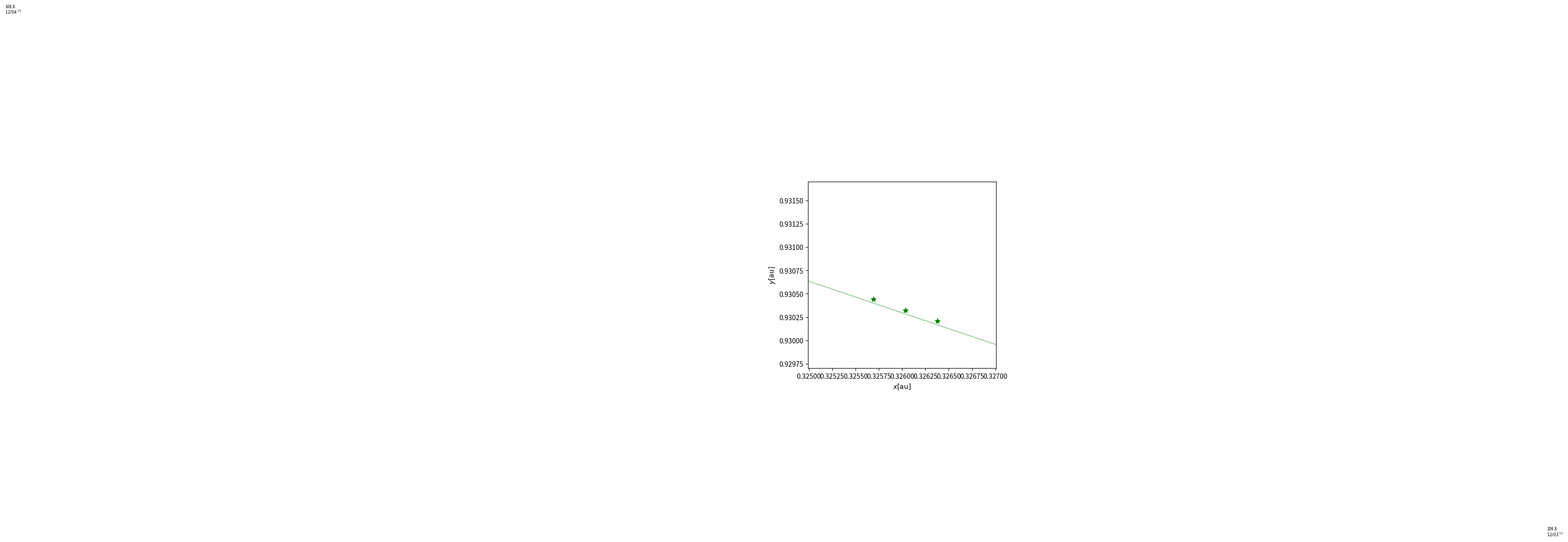

Python code for this plot: (Note: this script raises an exception after producing the figure.)
#python
# -*- coding:utf-8 -*-
# Time-stamp: <Fri Nov 27 12:38:11 JST 2015>

import math
import re
from datetime import datetime, timedelta, timezone
from collections import OrderedDict
import numpy as np
import matplotlib.pyplot as plt
from matplotlib import lines



"""
DATA 1800AD - 2050AD equinox of J2000(JD2451545.0) from http://ssd.jpl.nasa.gov/txt/p_elem_t1.txt
               a              e               I                L            long.peri.      long.node.
           AU, AU/Cy     rad, rad/Cy     deg, deg/Cy      deg, deg/Cy      deg, deg/Cy     deg, deg/Cy
-----------------------------------------------------------------------------------------------------------
Mercury   0.38709927      0.20563593      7.00497902      252.25032350     77.45779628     48.33076593
          0.00000037      0.00001906     -0.00594749   149472.67411175      0.16047689     -0.12534081
Venus     0.72333566      0.00677672      3.39467605      181.97909950    131.60246718     76.67984255
          0.00000390     -0.00004107     -0.00078890    58517.81538729      0.00268329     -0.27769418
EM Bary   1.00000261      0.01671123     -0.00001531      100.46457166    102.93768193      0.0
          0.00000562     -0.00004392     -0.01294668    35999.37244981      0.32327364      0.0
Mars      1.52371034      0.09339410      1.84969142       -4.55343205    -23.94362959     49.55953891
          0.00001847      0.00007882     -0.00813131    19140.30268499      0.44441088     -0.29257343
Jupiter   5.20288700      0.04838624      1.30439695       34.39644051     14.72847983    100.47390909
         -0.00011607     -0.00013253     -0.00183714     3034.74612775      0.21252668      0.20469106
Saturn    9.53667594      0.05386179      2.48599187       49.95424423     92.59887831    113.66242448
         -0.00125060     -0.00050991      0.00193609     1222.49362201     -0.41897216     -0.28867794
Uranus   19.18916464      0.04725744      0.77263783      313.23810451    170.95427630     74.01692503
         -0.00196176     -0.00004397     -0.00242939      428.48202785      0.40805281      0.04240589
Neptune  30.06992276      0.00859048      1.77004347      -55.12002969     44.96476227    131.78422574
          0.00026291      0.00005105      0.00035372      218.45945325     -0.32241464     -0.00508664
Pluto    39.48211675      0.24882730     17.14001206      238.92903833    224.06891629    110.30393684
         -0.00031596      0.00005170      0.00004818      145.20780515     -0.04062942     -0.01183482


DATA 3000BC - 3000AD equinox of J2000(JD2451545.0) from http://ssd.jpl.nasa.gov/txt/p_elem_t2.txt
               a              e               I                L            long.peri.      long.node.
           AU, AU/Cy     rad, rad/Cy     deg, deg/Cy      deg, deg/Cy      deg, deg/Cy     deg, deg/Cy
------------------------------------------------------------------------------------------------------
Mercury   0.38709843      0.20563661      7.00559432      252.25166724     77.45771895     48.33961819
          0.00000000      0.00002123     -0.00590158   149472.67486623      0.15940013     -0.12214182
Venus     0.72332102      0.00676399      3.39777545      181.97970850    131.76755713     76.67261496
         -0.00000026     -0.00005107      0.00043494    58517.81560260      0.05679648     -0.27274174
EM Bary   1.00000018      0.01673163     -0.00054346      100.46691572    102.93005885     -5.11260389
         -0.00000003     -0.00003661     -0.01337178    35999.37306329      0.31795260     -0.24123856
Mars      1.52371243      0.09336511      1.85181869       -4.56813164    -23.91744784     49.71320984
          0.00000097      0.00009149     -0.00724757    19140.29934243      0.45223625     -0.26852431
Jupiter   5.20248019      0.04853590      1.29861416       34.33479152     14.27495244    100.29282654
         -0.00002864      0.00018026     -0.00322699     3034.90371757      0.18199196      0.13024619
Saturn    9.54149883      0.05550825      2.49424102       50.07571329     92.86136063    113.63998702
         -0.00003065     -0.00032044      0.00451969     1222.11494724      0.54179478     -0.25015002
Uranus   19.18797948      0.04685740      0.77298127      314.20276625    172.43404441     73.96250215
         -0.00020455     -0.00001550     -0.00180155      428.49512595      0.09266985      0.05739699
Neptune  30.06952752      0.00895439      1.77005520      304.22289287     46.68158724    131.78635853
          0.00006447      0.00000818      0.00022400      218.46515314      0.01009938     -0.00606302
Pluto    39.48686035      0.24885238     17.14104260      238.96535011    224.09702598    110.30167986
          0.00449751      0.00006016      0.00000501      145.18042903     -0.00968827     -0.00809981
------------------------------------------------------------------------------------------------------
"""

class Planet:
    def __init__(self, name):
        self.name = name
        self.xl = []
        self.yl = []
        self.zl = []
        self.rl = []
        self.r_xyl = []
        self.angleEVE = 0

        if self.name == "Mercury":
            self.a = 0.38709927
            self.e = 0.20563593
            self.varpi0 = 77.45779628
            self.varpi_dot = 0.16047689
            self.L0 = 252.25032350
            self.L_dot = 149472.67486623
            self.I0 = 7.00497902
            self.I_dot = -0.00594749
            self.Omega0 = 48.33076593
            self.Omega_dot = -0.12534081
        elif self.name == "Venus":
            self.a = 0.72333566
            self.e = 0.00677672
            self.varpi0 = 131.60246718
            self.varpi_dot = 0.00268329
            self.L0 = 181.97909950
            self.L_dot = 58517.81538729
            self.I0 = 3.39467605
            self.I_dot = -0.00078890
            self.Omega0 = 76.67984255
            self.Omega_dot = -0.27769418
        elif self.name == "Earth": # EM Bary
            self.a = 1.00000261
            self.e = 0.01671123
            self.varpi0 = 102.93768193
            self.varpi_dot = 0.32327364
            self.L0 = 100.46457166
            self.L_dot = 35999.37244981
            self.I0 = -0.00001531
            self.I_dot = -0.01294668
            self.Omega0 = 0.0
            self.Omega_dot = 0.0
        elif self.name == "Mars":
            self.a = 1.52371034
            self.e = 0.09339410
            self.varpi0 = -23.94362959
            self.varpi_dot = 0.44441088
            self.L0 = - 4.55343205
            self.L_dot = 19140.30268499
            self.I0 = 1.84969142
            self.I_dot = -0.00813131
            self.Omega0 = 49.55953891
            self.Omega_dot = -0.29257343
        elif self.name == "Jupiter":
            self.a = 5.20288700
            self.e = 0.04838624
            self.varpi0 = 14.72847983
            self.varpi_dot = 0.21252668
            self.L0 = 34.39644051
            self.L_dot = 3034.74612775
            self.I0 = 1.30439695
            self.I_dot = -0.00183714
            self.Omega0 = 100.47390909
            self.Omega_dot = 0.20469106
        elif self.name == "Saturn":
            self.a = 9.53667594
            self.e = 0.05386179
            self.varpi0 = 92.59887831
            self.varpi_dot = -0.41897216
            self.L0 = 49.95424423
            self.L_dot = 1222.49362201
            self.I0 = 2.48599187
            self.I_dot = 0.00193609
            self.Omega0 = 113.66242448
            self.Omega_dot = -0.28867794
        elif self.name == "Uranus":
            self.a = 19.18916464
            self.e = 0.04725744
            self.varpi0 = 170.95427630
            self.varpi_dot = 0.40805281
            self.L0 = 313.23810451
            self.L_dot = 428.48202785
            self.I0 = 0.77263783
            self.I_dot = -0.00242939
            self.Omega0 = 74.01692503
            self.Omega_dot = 0.04240589
        elif self.name == "Neptune":
            self.a = 30.06992276
            self.e = 0.00859048
            self.varpi0 = 44.96476227
            self.varpi_dot = -0.32241464
            self.L0 = -55.12002969
            self.L_dot = 218.45945325
            self.I0 = 1.77004347
            self.I_dot = 0.00035372
            self.Omega0 = 131.78422574
            self.Omega_dot = -0.00508664
        elif self.name == "Pluto":      # from JPL
            # perihelion distance[q] : 29.658
            # aperihelion distance[Q]: 49.306
            self.a = 39.48211675
            self.e = 0.24882730
            self.varpi0 = 224.06891629
            self.varpi_dot = -0.04062942
            self.L0 = 238.92903833
            self.L_dot = 145.20780515
            self.I0 = 17.14001206
            self.I_dot = 0.00004818
            self.Omega0 = 110.30393684
            self.Omega_dot = -0.01183482

            # # value in long term
            # self.a = 39.48686035
            # self.e = 0.24885238
            # self.varpi0 = 224.09702598
            # self.varpi_dot = -0.00968827
            # self.L0 = 238.96535011
            # self.L_dot = 145.18042903
            # self.I0 = 17.14104260
            # self.I_dot = 0.00000501
            # self.Omega0 = 110.30167986
            # self.Omega_dot = -0.00809981

        AU = 149597870691
        GM_SUN = 1.32712440018 * 10 ** 20
        K0 = math.sqrt(GM_SUN / (AU * AU * AU)) * 86400
        self.n = K0 * self.a ** (-1.5) # [rad/day]
        self.b = self.a * math.sqrt(1 - self.e * self.e)

        # convert deg -> rad
        self.varpi0 = math.radians(self.varpi0)
        self.varpi_dot = math.radians(self.varpi_dot)
        self.L0 = math.radians(self.L0)
        self.L_dot = math.radians(self.L_dot)
        self.I0 = math.radians(self.I0)
        self.I_dot = math.radians(self.I_dot)
        self.Omega0 = math.radians(self.Omega0)
        self.Omega_dot = math.radians(self.Omega_dot)


    def calc(self, jd, params):
        '''
        calculate target planet position
        '''

        T = jd / 36525.0        # Julian Century

        self.varpi = self.varpi0 + self.varpi_dot * T
        self.L     = self.L0     + self.L_dot * T
        self.I     = self.I0     + self.I_dot * T
        self.Omega = self.Omega0 + self.Omega_dot * T
        self.omega = self.varpi - self.Omega
        self.M = self.L - self.varpi
        self.E = self.solveE(self.M, self.e)

        x_prime = self.a * (math.cos(self.E) - self.e)
        y_prime = self.b * math.sin(self.E)
        r_prime = math.sqrt(x_prime ** 2 + y_prime ** 2)

        mat = self.getMatrix(self.I, self.Omega, self.omega)

        self.x = mat[0][0] * x_prime + mat[0][1] * y_prime
        self.y = mat[1][0] * x_prime + mat[1][1] * y_prime
        self.z = mat[2][0] * x_prime + mat[2][1] * y_prime

        self.r = math.sqrt(self.x*self.x + self.y*self.y + self.z*self.z)
        self.r_xy = math.sqrt(self.x*self.x + self.y*self.y)

        # convert x, y, z pos: px, py, pz by theta, phi
        self.px, self.py, self.pz = self.convertCood(self.x, self.y, self.z, params)

        self.xl.append(self.px)
        self.yl.append(self.py)
        self.zl.append(self.pz)
        self.rl.append(self.r)

        self.r_xyl.append(self.r_xy)


    def getMatrix(self, I, Omega, omega):
        # reference at HoshizoraYokochou[http://hoshizora.yokochou.com/calculation/orbit.html]
        # convert cord.[orbit surface] -> cord.[center of Sun surface]

        cos_I = math.cos(I)
        sin_I = math.sin(I)
        cos_Omega = math.cos(Omega)
        sin_Omega = math.sin(Omega)
        cos_omega = math.cos(omega)
        sin_omega = math.sin(omega)

        M11 =  cos_omega * cos_Omega - sin_omega * sin_Omega * cos_I
        M12 = -sin_omega * cos_Omega - cos_omega * sin_Omega * cos_I
        M21 =  cos_omega * sin_Omega + sin_omega * cos_Omega * cos_I
        M22 = -sin_omega * sin_Omega + cos_omega * cos_Omega * cos_I
        M31 =  sin_omega * sin_I
        M32 =  cos_omega * sin_I

        return [[M11, M12],
                [M21, M22],
                [M31, M32]]


    def solveE(self, M, e):
        count = 1
        E1 = M
        while True:
            # E2 = M + math.degrees(e * math.sin(math.radians(E1)))
            delta_E = (M - E1 + e * math.sin(E1)) / (1 - e * math.cos(E1))
            E2 = E1 + delta_E
            E1 = E2

            if math.fabs(delta_E) < 0.00000001:
                break
            if count % 1000 == 0:
                print("count of solveE: {}".format(count))
            if count > 10000: exit(0)
            count += 1
        return E2


    def convertCood(self, x, y, z, params):
        theta, phi = params['theta'], params['phi']
        # rotate theta around x-axis
        _theta = math.radians(theta)
        x2 = x
        y2 = y * math.cos(_theta) - z * math.sin(_theta)
        z2 = y * math.sin(_theta) + z * math.cos(_theta)

        # rotate phi around y-axis
        _phi = math.radians(phi)
        x3 = x2 * math.cos(_phi) + z2 * math.sin(_phi)
        y3 = y2
        z3 = z2 * math.cos(_phi) - x2 * math.sin(_phi)

        return [x3, y3, z3]


    def toJD(self, dt):
        '''
        from http://astronomy.webcrow.jp/time/gregoriancalendar-julianday.html
        '''
        y,m,d,H,M,S = dt.year, dt.month, dt.day, dt.hour, dt.minute, dt.second

        if m < 3:
            m = m + 12
            y = y - 1

        jd_year = int(365.25 * y) - int(y/100.) + int(y/400.) + 1721088.5
        jd_day = int(30.59 * (m - 2)) + int(d) + H/24. + M/1440. + S/86400.
        jd = jd_year + jd_day
        return jd


    def drawOrbit(self, ax, params):
        '''
        plot line of target planet (for planet orbit)
        '''
        self.xl = []
        self.yl = []
        self.zl = []
        self.rl = []
        self.r_xyl = []

        begin_time = datetime(2015,1,1, tzinfo=timezone.utc)
        end_time = datetime(2016,1,1, tzinfo=timezone.utc)
        interval_time = timedelta(days=self.a)

        begin_time = begin_time.replace(tzinfo=timezone.utc)
        end_time = begin_time if end_time==None else end_time.replace(tzinfo=timezone.utc)
        days_interval = timedelta(days=1) if interval_time==None else interval_time
        target_time = begin_time

        while target_time <= end_time:
            jd = self.toJD(target_time) - 2451545.0 # J2000
            self.calc(jd, params)
            target_time += interval_time

        ax.plot(self.xl, self.yl, '-', lw=0.5,
                color = {'Mercury': 'b',
                         'Venus'  : '#ffd700',
                         'Earth'  : 'g',
                         'Mars'   : 'r',
                         'Jupiter': '#8b4512',
                         'Saturn' : '#deb887',
                         'Uranus' : '#40e0d0',
                         'Neptune': '#00bfff',
                         'Pluto'  : 'k'
                        }[self.name])


    def plotPoint(self, ax, params, begin_time, end_time = None, interval_time = None):
        '''
        plot point of target planet on target date
        '''
        self.xl = []
        self.yl = []
        self.zl = []
        self.rl = []
        self.r_xyl = []

        begin_time = begin_time.replace(tzinfo=timezone.utc)
        end_time = begin_time if end_time==None else end_time.replace(tzinfo=timezone.utc)
        interval_time = timedelta(days=1) if interval_time==None else interval_time
        target_time = begin_time

        while target_time <= end_time:
            jd = self.toJD(target_time) - 2451545.0 # J2000
            self.calc(jd, params)
            target_time += interval_time

        ax.plot(self.xl, self.yl, '*', ms=8,
                color = {'Mercury': 'b',
                         'Venus'  : '#ffd700',
                         'Earth'  : 'g',
                         'Mars'   : 'r',
                         'Jupiter': '#8b4513',
                         'Saturn' : '#deb887',
                         'Uranus' : '#40e0d0',
                         'Neptune': '#00bfff',
                         'Pluto'  : 'gray'
                     }[self.name])

    def textDate(self, ax, params, begin_time, end_time=None, interval_time=None):
        '''
        caption text of planets
        '''
        self.xl = []
        self.yl = []
        self.zl = []
        self.rl = []
        self.r_xyl = []
        dl = []

        begin_time = begin_time.replace(tzinfo=timezone.utc)
        end_time = begin_time if end_time==None else end_time.replace(tzinfo=timezone.utc)
        interval_time = timedelta(days=1) if interval_time==None else interval_time
        target_time = begin_time

        while target_time <= end_time:
            jd = self.toJD(target_time) - 2451545.0 # J2000
            self.calc(jd, params)
            dl.append(target_time)
            target_time += interval_time

        for i in range(len(dl)):
            ax.text(self.xl[i], self.yl[i],
                    "${0:%m/%d}^{{\mathrm{{'}}{0:%y}}}$".format(dl[i]), fontsize=6, ha='left', va='top')


    def calcEVE(self, ax, params):
        '''
        for exhibition function
        '''
        self.xl = []
        self.yl = []
        self.zl = []
        self.rl = []
        self.r_xyl = []

        jd = self.toJD(params['EVEday']) - 2451545.0 # J2000
        self.calc(jd, params)

        return [self.xl, self.yl]


    def plotPointOnEVE(self, ax, params):
        '''
        for exhibition function
        '''
        ax.plot(params['EVE'][0], params['EVE'][1], 'D',
                 color = {'Earth'  : '#00fa9a'}[self.name])


    def textAngleEVE(self, ax, params, begin_time, end_time=None, interval_time=None):
        '''
        for exhibition function
        angle of Vernal Equinox day's Earth positon <-> Sun position <-> Planet position
        '''
        self.xl = []
        self.yl = []
        self.zl = []
        self.rl = []
        self.r_xyl = []

        begin_time = begin_time.replace(tzinfo=timezone.utc)
        end_time = begin_time if end_time==None else end_time.replace(tzinfo=timezone.utc)
        interval_time = timedelta(days=1) if interval_time==None else interval_time
        target_time = begin_time

        while target_time <= end_time:
            jd = self.toJD(target_time) - 2451545.0 # J2000
            self.calc(jd, params)
            target_time += interval_time

        for i in range(len(self.xl)):
            a = np.array([self.xl[i], self.yl[i]])
            b = np.array(params['EVE'])

            ang = self.angle2vector(a, b) # ang[radian]
            ang_deg = math.degrees(ang)

            print("{:s} angle(x-y): {:.3f}".format(self.name, ang_deg))
            ax.text(self.xl[i], self.yl[i], "{:.1f}".format(ang_deg), fontsize=6, ha='left', va='bottom')


    '''
    misc functions
    '''
    def printDistanceQq(self):
        print("-------------------")
        print(self.name)
        print(" perihelion distance[q] : {:.3f}\n aperihelion distance[Q]: {:.3f}".format(min(self.rl), max(self.rl)))
        print("-------------------")

    def printDistance(self):
        print("*********")
        print(self.name)
        print(" distance from Sun: {:.3f}".format(self.r))
        print("*********")

    def printDistanceXY(self):
        print("{:s} distance from Sun(x-y): {:.3f}".format(self.name, self.distance2point(np.array([self.px, self.py]), np.array([0, 0]))))

    def distance2point(self, a, b):       # a,b: numpy array([x1,y1], [x2,y2])
        global mag
        u = b - a
        return np.linalg.norm(u * mag)

    def angle2vector(self, a, b):           # a,b: vector (numpy)
        cos_ang = np.dot(a,b) / (np.linalg.norm(a) * np.linalg.norm(b))
        ang = math.acos(cos_ang)
        return ang                  # radian


class JAXA(Planet):
    def __init__(self, name, data_file):
        self.name = name

        if self.name == "Hayabusa2":
            self.data = OrderedDict()
            h2list = [x.strip() for x in open(data_file,'r',encoding='utf-8').readlines()]
            for line in h2list:
                if re.match('^#', line): continue
                _d = {}
                c = re.split('\s+', line)

                _date = datetime.strptime(c[0], "%Y/%m/%d.%H:%M:%S")
                _d['date'] = datetime(_date.year, _date.month, _date.day, _date.hour, _date.minute, _date.second,  tzinfo=timezone.utc) # date type
                _d['lp']   = float(c[1])     # L+ [days]
                _d['x']  = float(c[2])       # X pos. [au]
                _d['y']  = float(c[3])       # Y pos. [au]
                _d['z']  = float(c[4])       # Z pos. [au]
                _d['ex'] = float(c[5])
                _d['ey'] = float(c[6])
                _d['ez'] = float(c[7])
                _d['rs'] = float(c[11])      # distance of Sun-Haya2 [10**4 km]
                _d['re'] = float(c[12])      # distance of Earth-Haya2 [10**4 km]
                _d['ra'] = float(c[13])      # distance of 1999JU3-Haya2 [10**4 km]
                _d['vs']  = float(c[14])     # velocity of Haya2 on Sun [km/sec]
                _d['ve']  = float(c[15])     # velocity of Haya2 on Earth [km/sec]
                _d['alpha'] = float(c[16])   # ra [deg]
                _d['delta'] = float(c[17])   # dec [deg]
                _d['Dflt']  = float(c[18])   # distance of fling [10**4 km]

                self.data["{:%Y%m%d%H%M%S}".format(_d['date'])] = _d

        if self.name == "Ryugu":
            self.data = OrderedDict()
            h2list = [x.strip() for x in open(data_file,'r',encoding='utf-8').readlines()]
            for line in h2list:
                if re.match('^#', line): continue
                _d = {}
                c = re.split('\s+', line)

                _date = datetime.strptime(c[0], "%Y/%m/%d.%H:%M:%S")
                _d['date'] = datetime(_date.year, _date.month, _date.day, _date.hour, _date.minute, _date.second,  tzinfo=timezone.utc) # date type
                _d['lp']   = float(c[1])      # L+ [days]
                _d['x']  = float(c[8])        # X pos. [au]
                _d['y']  = float(c[9])        # Y pos. [au]
                _d['z']  = float(c[10])       # Z pos. [au]
                _d['ra'] = float(c[13])       # distance of Ryugu-Haya2 [10**4 km]

                self.data["{:%Y%m%d%H%M%S}".format(_d['date'])] = _d


    def drawOrbitJAXA(self, ax, params, begin_time=None, end_time=None, interval_time=None):
        '''
        plot line of target planet (for planet orbit)
        '''
        xl, yl = [], []
        for k,v in self.data.items():
            px, py, pz = self.convertCood(v['x'], v['y'], v['z'], params)
            xl.append(px)
            yl.append(py)

        ax.plot(xl, yl, '--', lw=0.5,
                color = {'Hayabusa2' : '#00bfff',
                         'Ryugu': 'gray'
                     }[self.name])

    def plotPointJAXA(self, ax, params, begin_time=None, end_time=None, interval_time=None):
        '''
        plot point of target planet on target date
        '''
        begin_time = begin_time.replace(tzinfo=timezone.utc)
        end_time = end_time.replace(tzinfo=timezone.utc)
        target_time = begin_time

        while target_time <= end_time:
            k = "{:%Y%m%d%H%M%S}".format(target_time)
            if k in self.data:
                v = self.data[k]
                px, py, pz = self.convertCood(v['x'], v['y'], v['z'], params)
                ax.plot(px, py,
                            {'Hayabusa2' : 'v',
                             'Ryugu': 'p'
                         }[self.name],
                            ms=6,
                            color = {'Hayabusa2' : '#00bfff',
                                     'Ryugu': 'gray'
                                 }[self.name])
            target_time += interval_time


    def textDateJAXA(self, ax, params, begin_time=None, end_time=None, interval_time=None):
        '''
        caption text of planets
        '''
        begin_time = begin_time.replace(tzinfo=timezone.utc)
        end_time = end_time.replace(tzinfo=timezone.utc)
        target_time = begin_time

        while target_time <= end_time:
            k = "{:%Y%m%d%H%M%S}".format(target_time)
            if k in self.data:
                v = self.data[k]
                px, py, pz = self.convertCood(v['x'], v['y'], v['z'], params)
                ax.text(px, py,
                        "${0:%m/%d}^{{\mathrm{{'}}{0:%y}}}$".format(v['date']),
                        # "${:%H:%M:%S}$".format(v['date']),
                        fontsize=6, ha='left', va='top')
            target_time += interval_time


    def textAngleEVEJAXA(self, ax, params, begin_time, end_time=None, interval_time=None):
        '''
        for exhibition function
        angle of Vernal Equinox day's Earth positon <-> Sun position <-> Planet position
        '''
        end_time = begin_time if end_time==None else end_time
        interval_time = timedelta(days=1) if interval_time==None else interval_time

        while target_time <= end_time:
            k = "{:%Y%m%d%H%M%S}".format(target_time)
            if k in self.data:
                v = self.data[k]
                px, py, pz = self.convertCood(v['x'], v['y'], v['z'], params)
                a = np.array([px, py])
                b = np.array(params['EVE'])
                ang = self.angle2vector(a, b) # ang[radian]
                ang_deg = math.degrees(ang)
                print("{:s} angle(x-y): {:.3f}".format(self.name, ang_deg))
                ax.text(px, py, "{:.1f}".format(ang_deg), fontsize=6, ha='left', va='bottom')
            target += interval_time


def main():
    params = {'inner': None,
              # 'theta': 6,
              # 'phi': -8,
              'theta': 0,
              'phi': 0,
              'mag': 0.245/1.,
              'EVE': [0, 0],
              'EVEday': datetime(2014, 3, 21, tzinfo=timezone.utc)}

    target_date = datetime(2015, 12, 3, tzinfo=timezone.utc) # plot position on target_date

    ####### INNER ########
    params['inner'] = True

    fig = plt.figure(figsize=(5,5))
    ax  = fig.add_subplot(111)
    ax.set_xlabel("$x[\mathrm{au}]$")
    ax.set_ylabel("$y[\mathrm{au}]$")
    ax.axis('equal')
    if params['inner']:
        # ax.axis([-2,2,-2,2])
        # ax.axis([0.3, 0.4, 0.8, 1.0])
        ax.axis([0.325, 0.3270, 0.9297, 0.9317])
        # ax.axis([0.306, 0.310, 0.92, 0.93])
        # ax.set_title('inner')
    else:
        ax.axis([-5,5,-5,5])
        ax.set_title('outer')

    ax.plot(0, 0, "ro") # SUN

    Earth = Planet("Earth")
    params['EVE'] = Earth.calcEVE(ax, params)
    Earth.plotPointOnEVE(ax, params) # plot Equinox of Earth J2000

    Mercury = Planet("Mercury")
    Venus = Planet("Venus")
    Mars = Planet("Mars")
    Jupiter = Planet("Jupiter")
    Saturn = Planet("Saturn")
    Uranus = Planet("Uranus")
    Neptune = Planet("Neptune")
    Pluto = Planet("Pluto")

    Earth.drawOrbit(ax, params)
    Earth.plotPoint(ax, params, target_date)
    Earth.textDate(ax, params, target_date)
    Earth.textAngleEVE(ax, params, target_date)

    target_date = datetime(2015,12,3,9,30, tzinfo=timezone.utc)
    Earth.plotPoint(ax, params, target_date)

    target_date = datetime(2015,12,3,10,0, tzinfo=timezone.utc)
    Earth.plotPoint(ax, params, target_date)

    target_date = datetime(2015,12,3,10,30, tzinfo=timezone.utc)
    Earth.plotPoint(ax, params, target_date)

    target_date = datetime(2015,12,4, tzinfo=timezone.utc)
    Earth.plotPoint(ax, params, target_date)
    Earth.textDate(ax, params, target_date)
    Earth.textAngleEVE(ax, params, target_date)

    ### JAXA ###
    ## constructor : JAXA(nameStr, data_file)
    Haya2 = JAXA("Hayabusa2", "hy2_trj_EC_10min.txt")
    Ryugu = JAXA("Ryugu", "hy2_trj_EC_10min.txt")

    ## JAXA.drawOrbitJAXA(axisObj, paramsDic, begin_lp, end_lp[opt])
    Haya2.drawOrbitJAXA(ax, params)
    # Ryugu.drawOrbitJAXA(ax, params)

    ## JAXA.plotPointJAXA(axisObj, paramsDic, begin_lp, end_lp[opt], days_interval[opt])
    Haya2.plotPointJAXA(ax, params, datetime(2015, 12, 3, 9, 30, 0), datetime(2015, 12, 3, 10, 30, 0), timedelta(minutes=10))
    # Ryugu.plotPointJAXA(ax, params)

    # ## JAXA.textDateJAXA(axisObj, paramsDic, begin_lp, end_lp[opt], days_interval[opt])
    Haya2.textDateJAXA(ax, params, datetime(2015, 12, 3, 9,30,0), datetime(2015, 12, 3, 10,30,0), timedelta(minutes=30))
    # Ryugu.textDateJAXA(ax, params, 365)

    # ## JAXA.textAngleEVEJAXA(axisObj, paramsDic, begin_lp, end_lp[opt], days_interval[opt])
    # Haya2.textAngleEVEJAXA(ax, params, 365)
    # Ryugu.textAngleEVEJAXA(ax, params, 365)


    # fig.suptitle("Planets and Haya2 on {0:%Y-%m-%d}".format(target_date))
    # fig.savefig("planets_and_Haya2_on_{0:%Y-%m-%d}.png".format(target_date), dpi=300)

    fig.suptitle("Earth and Haya2 on Dec.3".format(target_date))
    fig.savefig("Earth_and_Haya2_20151203.png".format(target_date), dpi=300)

    print("end")


if __name__ == '__main__':
    main()
